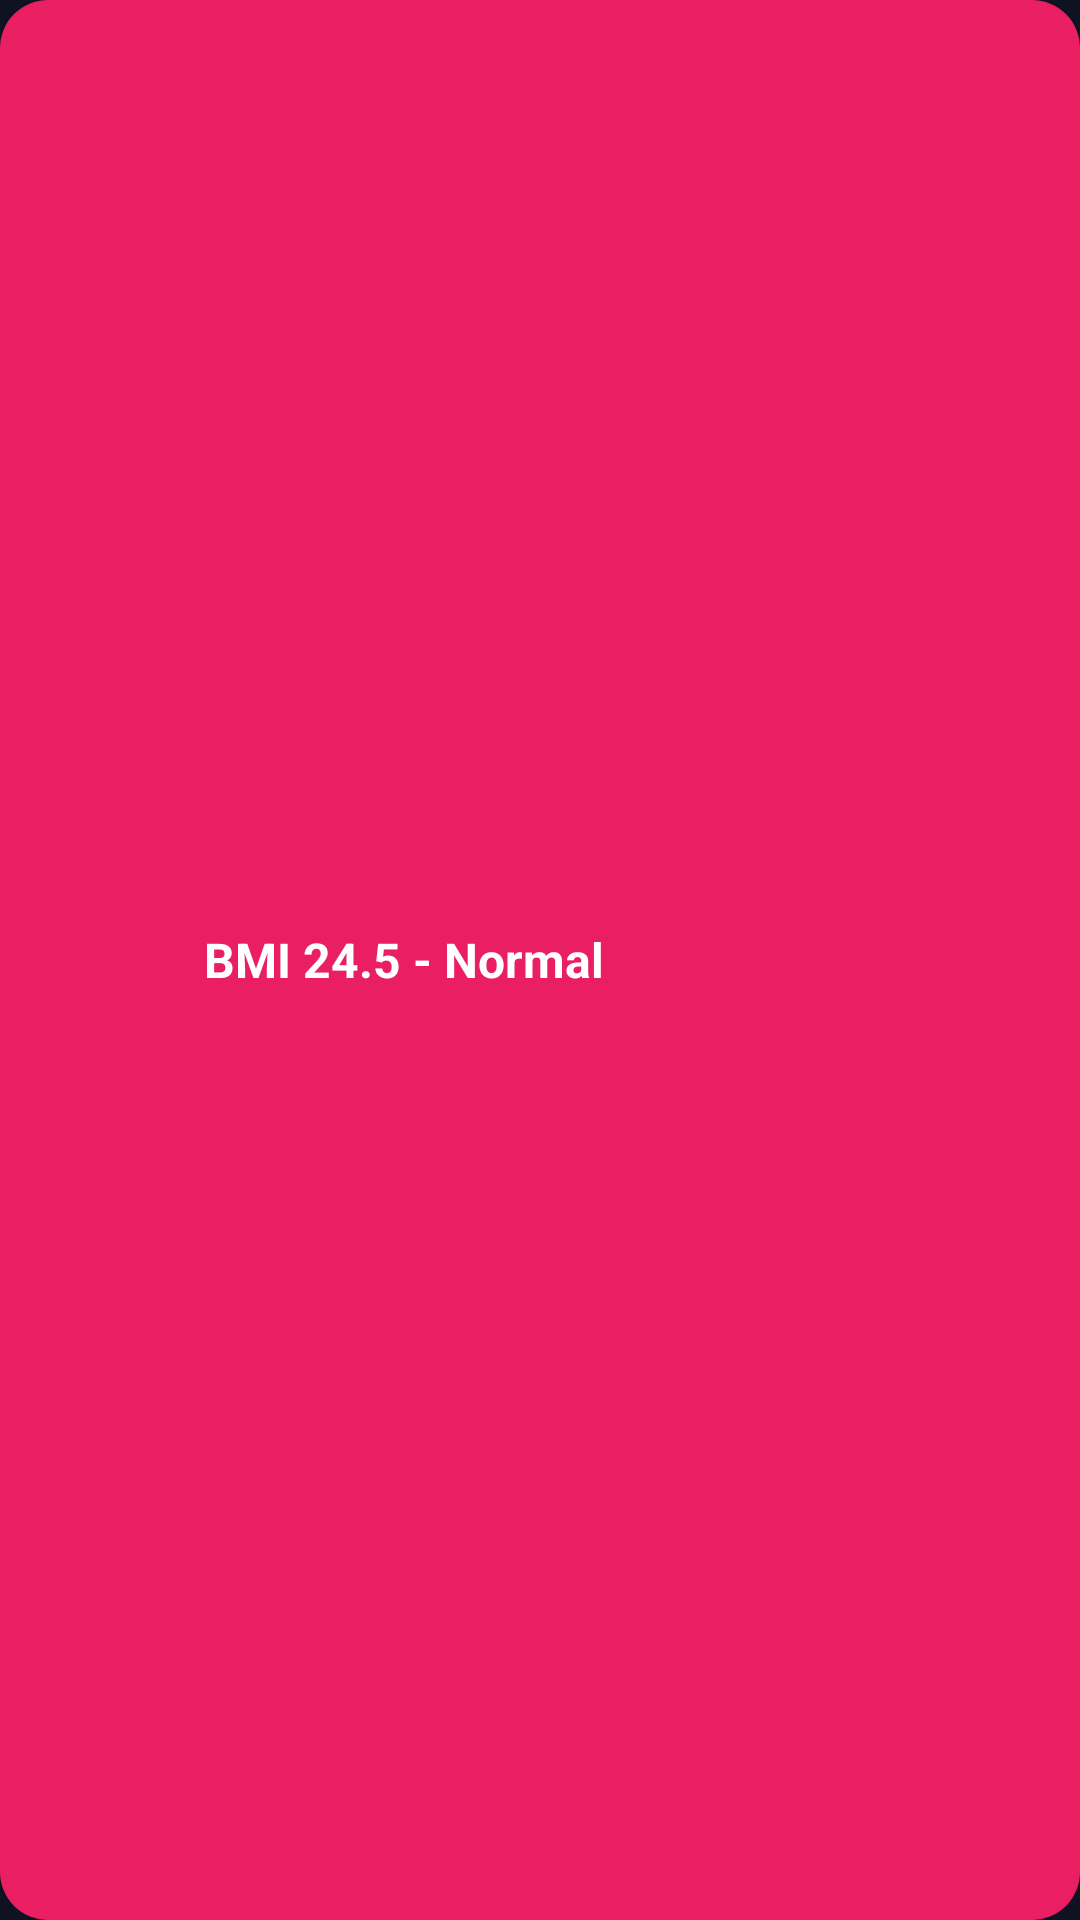

Layout XML and referenced resources for this Android screen:
<!-- AndroidManifest.xml: application theme Theme.SmartBMICalculator -->
<!-- res/layout/toast_bmi.xml -->
<?xml version="1.0" encoding="utf-8"?>
<LinearLayout xmlns:android="http://schemas.android.com/apk/res/android"
    android:id="@+id/toast_root"
    android:orientation="horizontal"
    android:padding="16dp"
    android:background="@drawable/toast_bg"
    android:gravity="center_vertical"
    android:layout_width="match_parent"
    android:layout_height="wrap_content"
    android:layout_marginStart="20dp"
    android:layout_marginEnd="20dp">

<ImageView
android:id="@+id/ivBmiIcon"
android:layout_width="40dp"
android:layout_height="40dp"
android:layout_marginEnd="12dp"
android:src="@drawable/rounded_article_person_24"/>

<TextView
android:id="@+id/tvBmiResultMessage"
android:layout_width="0dp"
android:layout_height="wrap_content"
android:textColor="#FFFFFF"
android:textSize="16sp"
android:textStyle="bold"
android:layout_weight="1"
android:text="BMI 24.5 - Normal"/>

    </LinearLayout>
<!-- resources referenced by this layout -->
<resources>
  <!-- drawable toast_bg (drawable) -->
  <?xml version="1.0" encoding="utf-8"?>
  <shape xmlns:android="http://schemas.android.com/apk/res/android"
      android:shape="rectangle">
      <solid android:color="#E91E63"/> 
      <corners android:radius="16dp"/>
  </shape>
  <style name="Theme.SmartBMICalculator" parent="Base.Theme.SmartBMICalculator" />
  <style name="Base.Theme.SmartBMICalculator" parent="Theme.Material3.DayNight.NoActionBar">
          
          
          
  
          <item name="android:windowBackground">#0F1220</item>
          <item name="colorPrimary">#E91E63</item> 
          <item name="colorOnPrimary">#FFFFFF</item>
          <item name="colorPrimaryContainer">#0F1220</item> 
  
  
      </style>
</resources>
